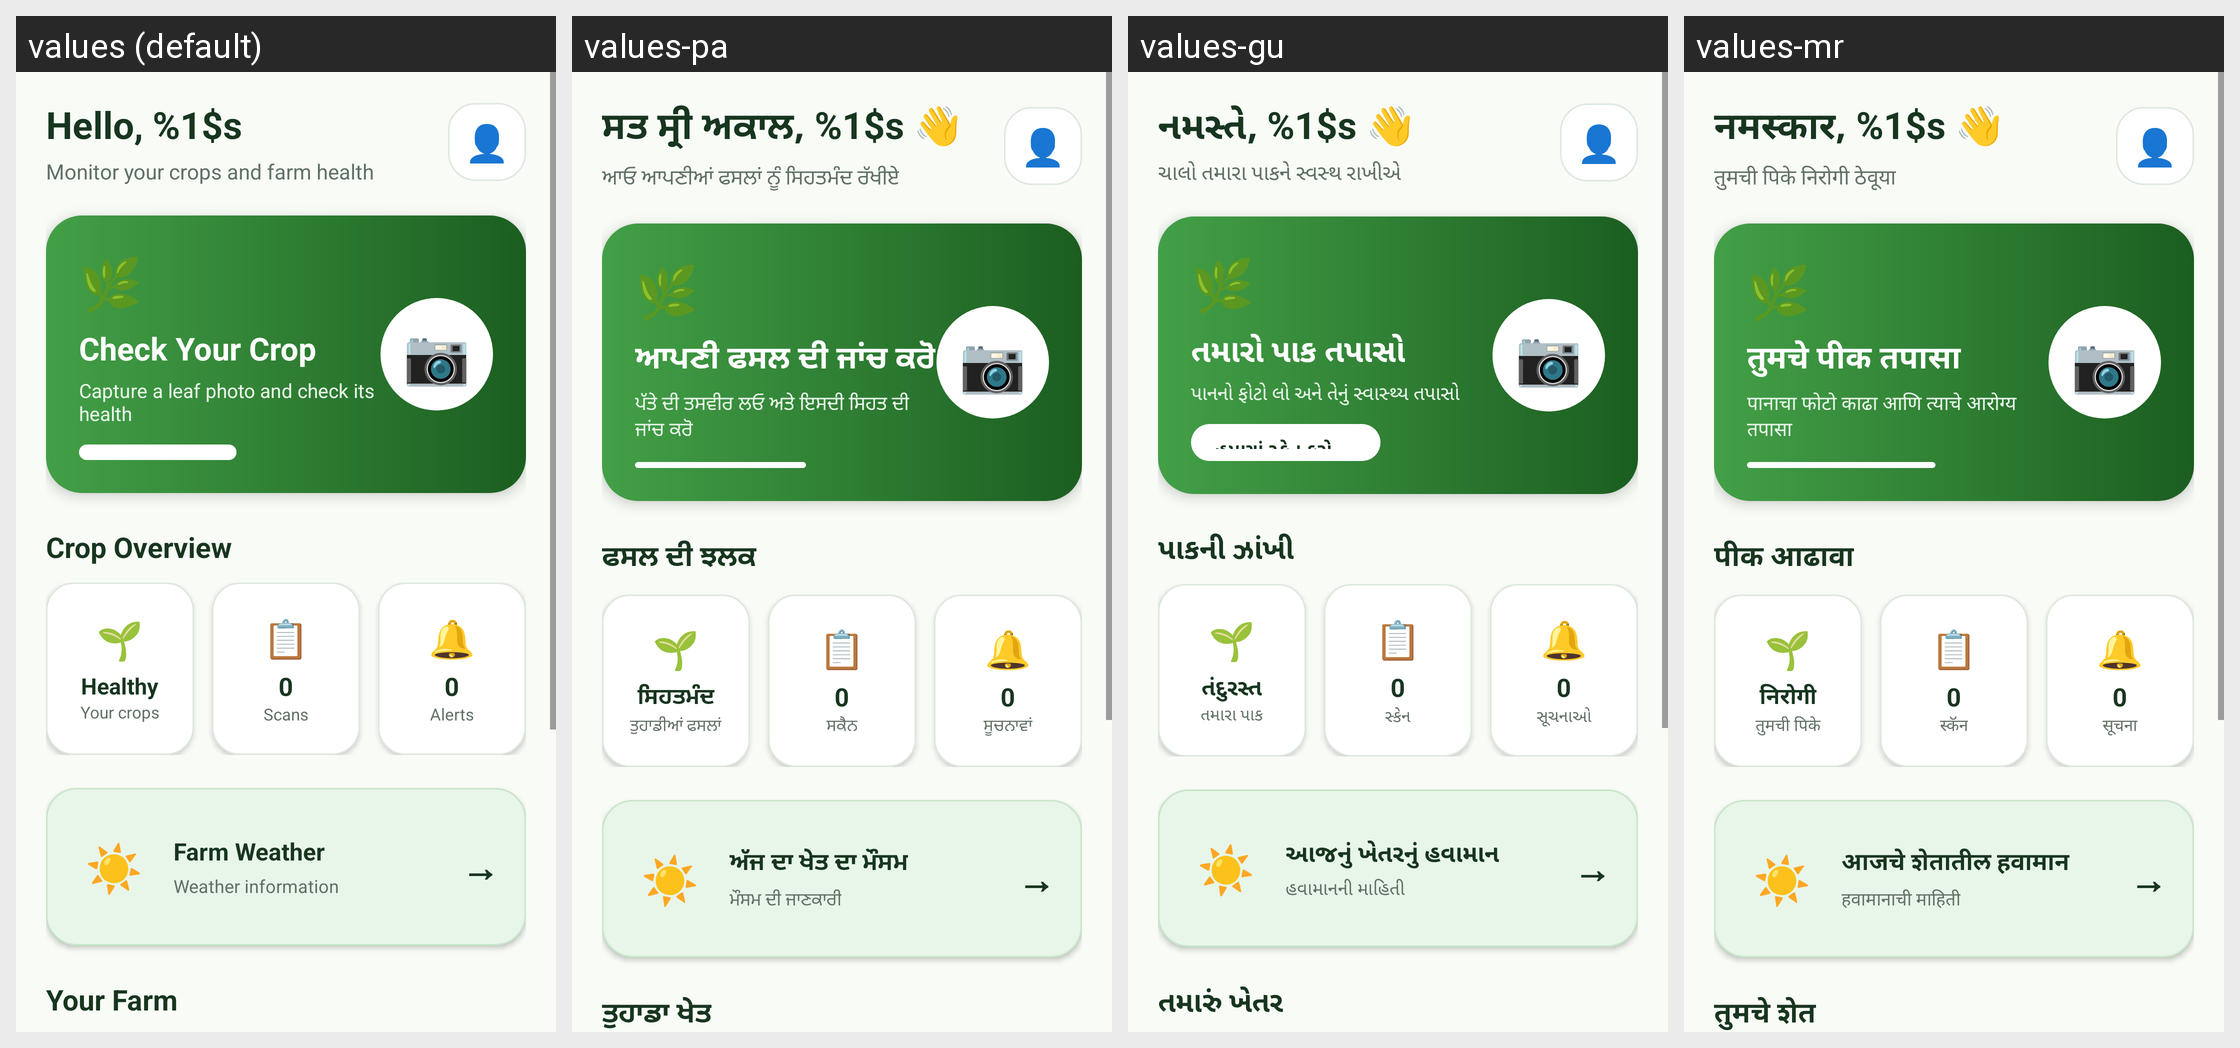

For this localized Android screen grid, give each drawn string resource with its value in every locale shown.
Android screen res/layout/activity_farmer_dashboard.xml rendered under 4 locales, left to right: values (default), values-pa, values-gu, values-mr. Device: Nexus 5 (rendered at 1080×1920; each locale shown at half size, 540×960, under a caption strip naming it); theme Theme.KisanSathi.
Strings drawn on this screen, with the default value and each locale's value (text and hints the layout hard-codes, and strings that could not be matched under every locale, appear in the picture but are not listed):

farmer_greeting
  values: Hello, %1$s
  values-pa: ਸਤ ਸ੍ਰੀ ਅਕਾਲ, %1$s 👋
  values-gu: નમસ્તે, %1$s 👋
  values-mr: नमस्कार, %1$s 👋

dashboard_subtitle
  values: Monitor your crops and farm health
  values-pa: ਆਓ ਆਪਣੀਆਂ ਫਸਲਾਂ ਨੂੰ ਸਿਹਤਮੰਦ ਰੱਖੀਏ
  values-gu: ચાલો તમારા પાકને સ્વસ્થ રાખીએ
  values-mr: तुमची पिके निरोगी ठेवूया

check_your_crop
  values: Check Your Crop
  values-pa: ਆਪਣੀ ਫਸਲ ਦੀ ਜਾਂਚ ਕਰੋ
  values-gu: તમારો પાક તપાસો
  values-mr: तुमचे पीक तपासा

capture_leaf_health
  values: Capture a leaf photo and check its health
  values-pa: ਪੱਤੇ ਦੀ ਤਸਵੀਰ ਲਓ ਅਤੇ ਇਸਦੀ ਸਿਹਤ ਦੀ ਜਾਂਚ ਕਰੋ
  values-gu: પાનનો ફોટો લો અને તેનું સ્વાસ્થ્ય તપાસો
  values-mr: पानाचा फोटो काढा आणि त्याचे आरोग्य तपासा

crop_overview
  values: Crop Overview
  values-pa: ਫਸਲ ਦੀ ਝਲਕ
  values-gu: પાકની ઝાંખી
  values-mr: पीक आढावा

healthy
  values: Healthy
  values-pa: ਸਿਹਤਮੰਦ
  values-gu: તંદુરસ્ત
  values-mr: निरोगी

your_crops
  values: Your crops
  values-pa: ਤੁਹਾਡੀਆਂ ਫਸਲਾਂ
  values-gu: તમારા પાક
  values-mr: तुमची पिके

scans
  values: Scans
  values-pa: ਸਕੈਨ
  values-gu: સ્કેન
  values-mr: स्कॅन

alerts
  values: Alerts
  values-pa: ਸੂਚਨਾਵਾਂ
  values-gu: સૂચનાઓ
  values-mr: सूचना

todays_farm_weather
  values: Farm Weather
  values-pa: ਅੱਜ ਦਾ ਖੇਤ ਦਾ ਮੌਸਮ
  values-gu: આજનું ખેતરનું હવામાન
  values-mr: आजचे शेतातील हवामान

weather_information
  values: Weather information
  values-pa: ਮੌਸਮ ਦੀ ਜਾਣਕਾਰੀ
  values-gu: હવામાનની માહિતી
  values-mr: हवामानाची माहिती

your_farm
  values: Your Farm
  values-pa: ਤੁਹਾਡਾ ਖੇਤ
  values-gu: તમારું ખેતર
  values-mr: तुमचे शेत
